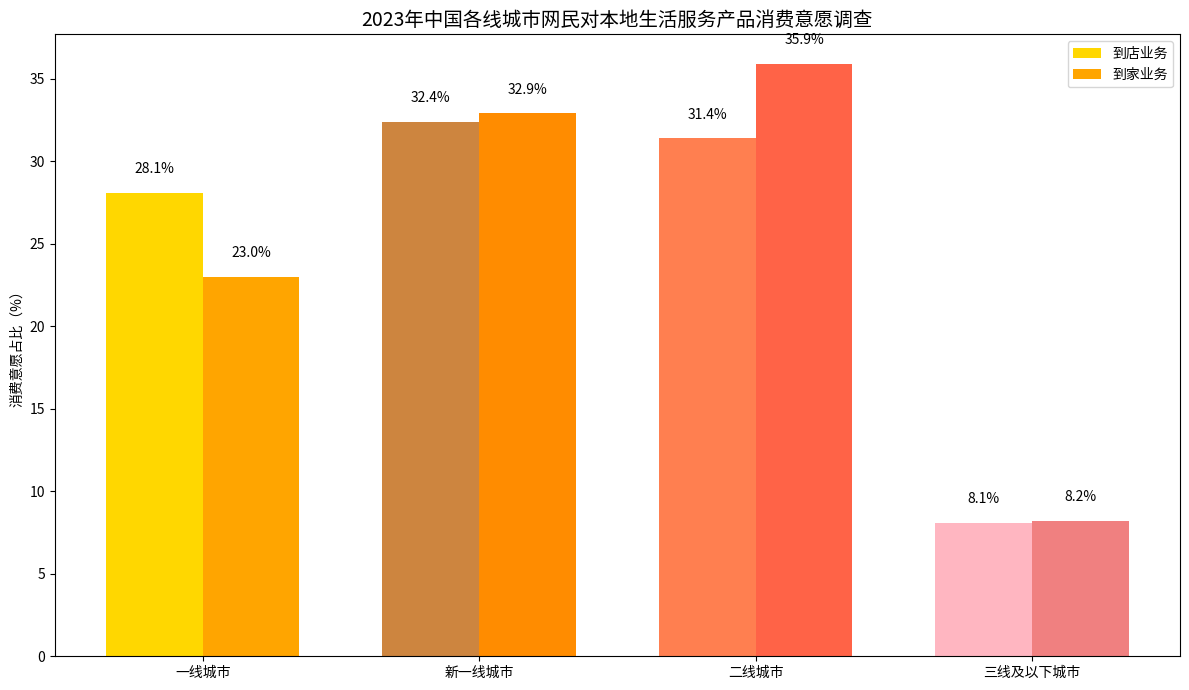

Write Python code to recreate this figure.
import matplotlib.pyplot as plt
import numpy as np

# 数据准备
# 到店业务各城市类型占比（假设从左到右对应一线城市、新一线城市、二线城市、三线及以下城市 ，根据柱状图视觉判断）
store_service = [28.1, 32.4, 31.4, 8.1]
# 到家业务各城市类型占比（同理对应）
home_service = [23.0, 32.9, 35.9, 8.2]

# 城市类型标签（根据柱状图数量推测）
city_types = ["一线城市", "新一线城市", "二线城市", "三线及以下城市"]
x = np.arange(len(city_types))  # x轴坐标

fig, ax = plt.subplots(figsize=(12, 7))

# 绘制到店业务柱状图（黄色系列）
bar_width = 0.35
ax.bar(x - bar_width/2, store_service, width=bar_width, color=['gold', 'peru', 'coral', 'lightpink'], label='到店业务')
# 绘制到家业务柱状图（橙色系列）
ax.bar(x + bar_width/2, home_service, width=bar_width, color=['orange', 'darkorange', 'tomato', 'lightcoral'], label='到家业务')

ax.set_title('2023年中国各线城市网民对本地生活服务产品消费意愿调查', fontsize=14)
ax.set_ylabel('消费意愿占比（%）')
ax.set_xticks(x)
ax.set_xticklabels(city_types)
ax.legend()

# 添加到店业务数值标注
for i, val in enumerate(store_service):
    ax.text(x[i] - bar_width/2, val + 1, f'{val}%', ha='center', va='bottom', color='black')

# 添加到家业务数值标注
for i, val in enumerate(home_service):
    ax.text(x[i] + bar_width/2, val + 1, f'{val}%', ha='center', va='bottom', color='black')

plt.tight_layout()
plt.show()
